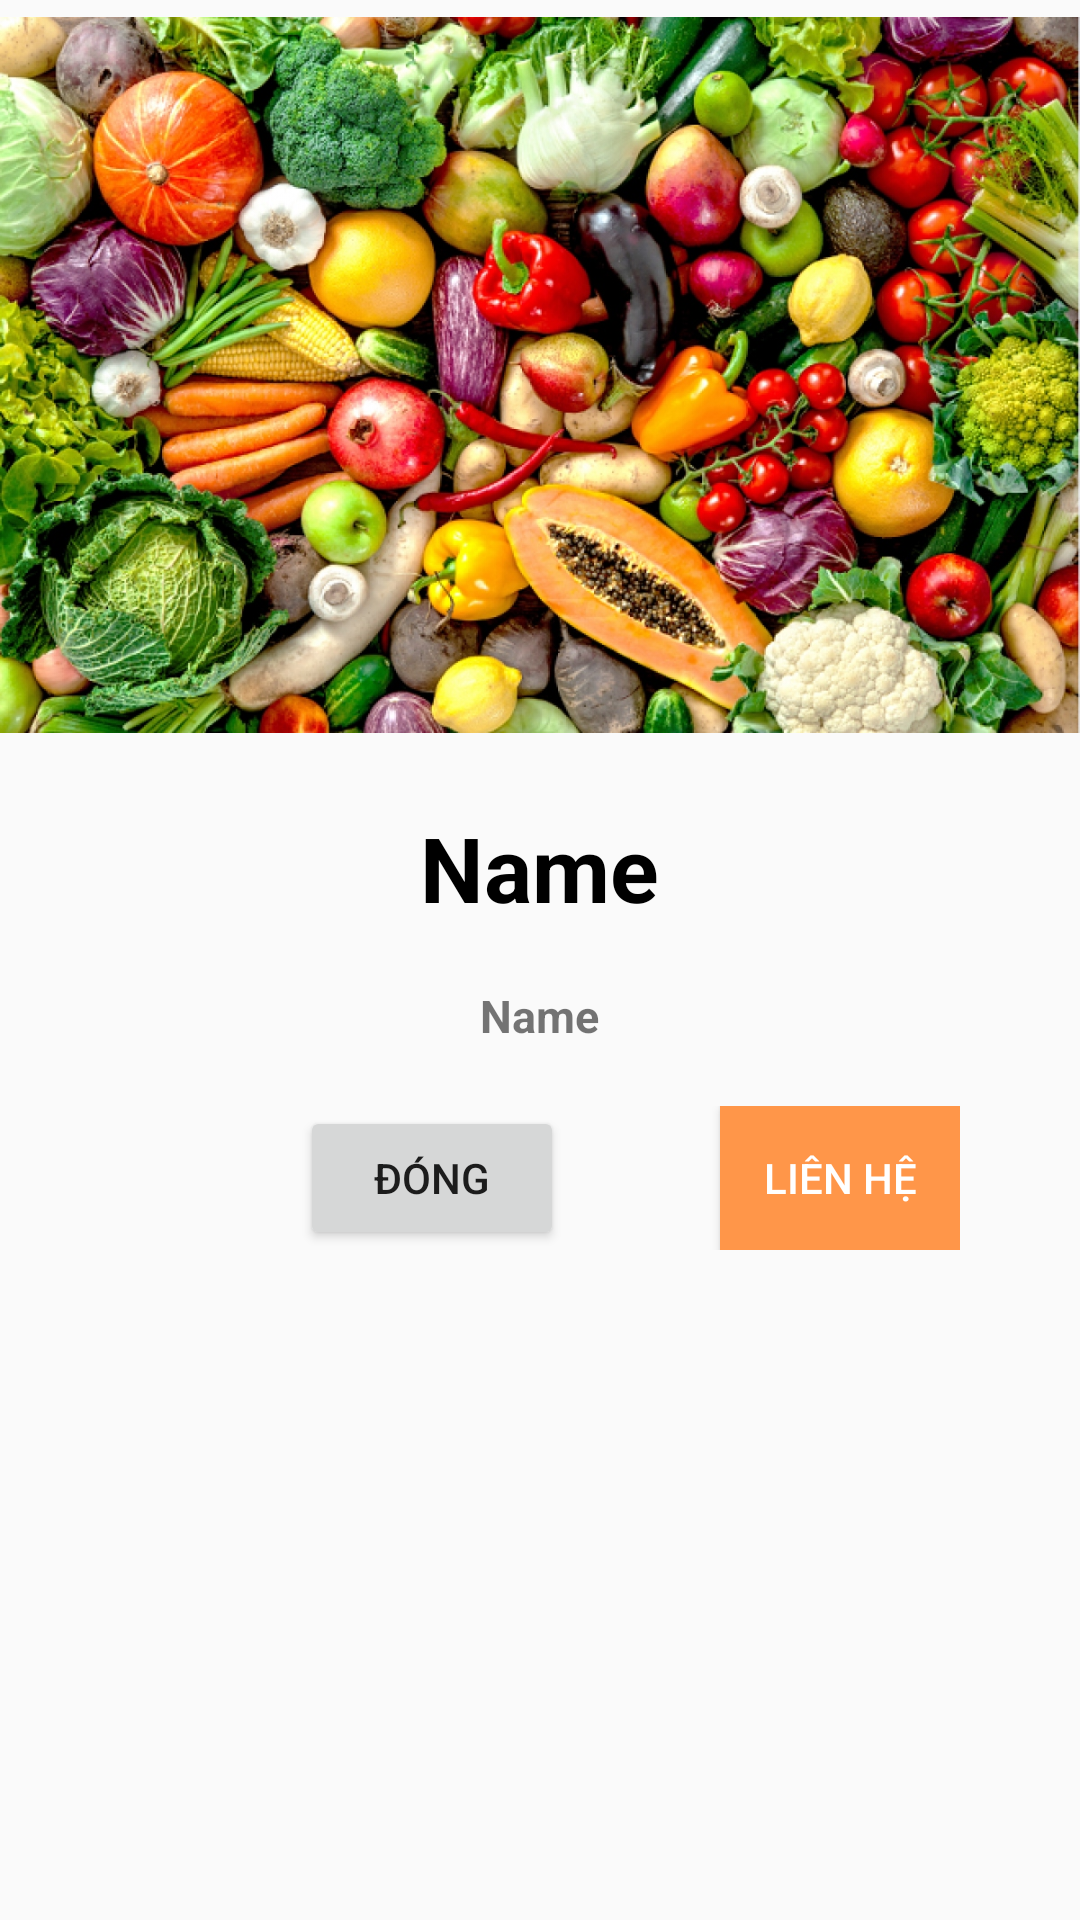

Android layout source for this screen:
<!-- AndroidManifest.xml: application theme Theme.Save_Food -->
<!-- res/layout/custom_dialog_post.xml -->
<?xml version="1.0" encoding="utf-8"?>
<LinearLayout xmlns:android="http://schemas.android.com/apk/res/android"
    android:layout_width="match_parent"
    android:layout_height="match_parent"
    android:orientation="vertical">
    <ImageView
        android:layout_width="match_parent"
        android:layout_height="250dp"
        android:foreground="@drawable/overlay_gradient"
        android:id="@+id/dialog_post_img"
        android:src="@drawable/b"
        />

    <TextView
        android:id="@+id/NamDonHangPostDialog"
        android:layout_width="wrap_content"
        android:layout_height="wrap_content"
        android:layout_marginTop="19dp"

        android:layout_gravity="center"

        android:text="Name"
        android:textColor="@color/black"
        android:textSize="30dp"
        android:textStyle="bold" />

    <TextView
        android:layout_gravity="center"

        android:id="@+id/DiaChiPostDiaLog"
        android:layout_width="wrap_content"
        android:layout_height="wrap_content"
        android:layout_marginTop="19dp"
        android:text="Name"
        android:textSize="15dp"
        android:textStyle="bold" />
    <RelativeLayout
        android:layout_width="match_parent"
        android:layout_marginTop="20dp"
        android:layout_marginStart="40dp"
        android:layout_marginEnd="40dp"
        android:layout_height="wrap_content">
        <Button
            android:id="@+id/closeButton"
            android:layout_marginStart="60dp"
            android:layout_width="wrap_content"
            android:layout_height="wrap_content"
            android:text="Đóng" />
        <Button
            android:id="@+id/lienheBtn"
            android:layout_marginStart="200dp"
            android:textColor="@color/white"
            android:background="@color/purple_500"
            android:layout_width="wrap_content"
            android:layout_height="wrap_content"
            android:text="Liên hệ" />
    </RelativeLayout>

</LinearLayout>
<!-- resources referenced by this layout -->
<resources>
  <color name="black">#FF000000</color>
  <color name="purple_500">#FF9649</color>
  <color name="white">#FFFFFFFF</color>
  <!-- drawable b: jpg bitmap (drawable, 733795 bytes) -->
  <!-- drawable overlay_gradient (drawable) -->
  <?xml version="1.0" encoding="utf-8"?>
  <shape xmlns:android="http://schemas.android.com/apk/res/android">
      <gradient
          android:type="linear"
          android:angle="90"
          android:startColor="#80000000"
          android:centerColor="#00000000"
          android:endColor="#00000000"
          android:centerX="0.5"
          android:centerY="0.5" />
  </shape>
  <style name="Theme.Save_Food" parent="Theme.AppCompat.Light.DarkActionBar">
          
          <item name="colorPrimary">@color/purple_500</item>
          <item name="colorPrimaryDark">#2196F3</item>
          <item name="windowNoTitle">true</item>
          <item name="colorAccent">@color/purple_500</item>
          <item name="android:statusBarColor" tools:targetApi="l">@android:color/transparent</item>
          
      </style>
</resources>
